Run: headless pygame with SDL's dummy video driver; simulated clock (each Clock.tick advances the game by its frame time, no real sleeping); random seed 0; keys injected as events and as key.get_pressed() state; no mouse input.
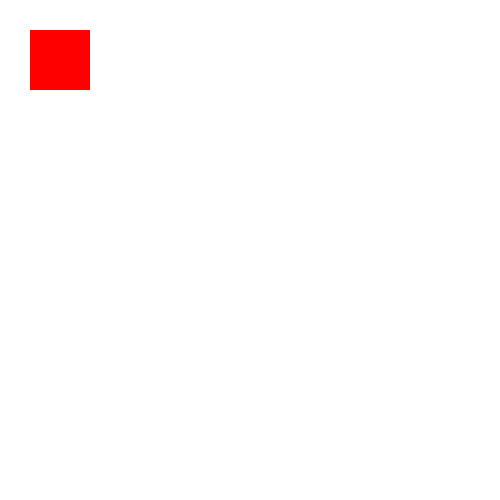
Frame 1 of 4 · flips 1–60 · no input
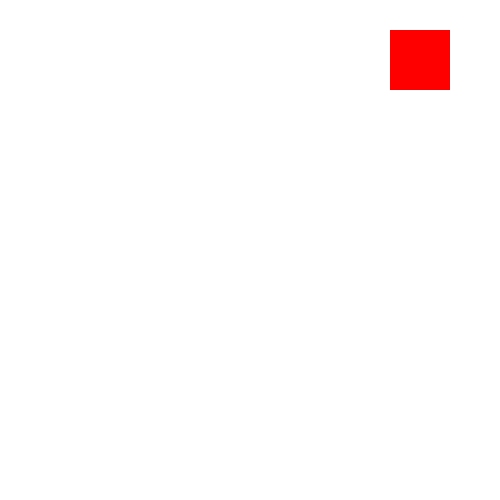
Frame 2 of 4 · flips 61–180 · tapped SPACE, RETURN · held RIGHT (→), D
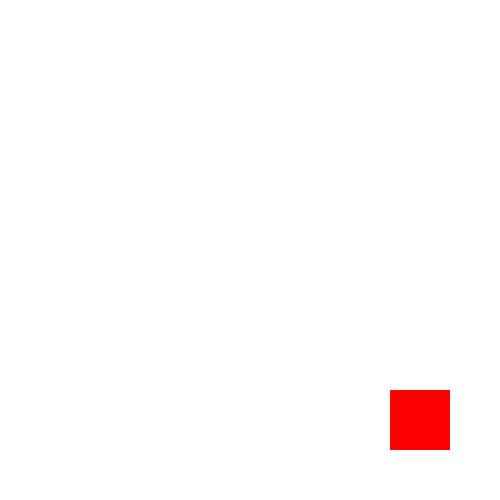
Frame 3 of 4 · flips 181–300 · held DOWN (↓), S
Frame 4 of 4 · flips 301–420 · held LEFT (←), A, UP (↑), W · screen same as frame 1, image omitted

The pygame program that drew these frames:

# Simple pygame program (compiled from https://realpython.com/pygame-a-primer/#images-and-rects)
# docs: https://devdocs.io/pygame/
# Import and initialize the pygame library

import pygame
pygame.init()

# Set up the drawing window
screen = pygame.display.set_mode([500, 500])
color=(255,0,0)
x=30
y=30


clock=pygame.time.Clock()
# Run until the user asks to quit
running = True
while running:
    # Did the user click the window close button?
    for event in pygame.event.get():
        if event.type == pygame.QUIT:
            running = False

    pressed=pygame.key.get_pressed()
    if pressed[pygame.K_RIGHT]: x+=3
    if pressed[pygame.K_LEFT]: x-=3
    if pressed[pygame.K_UP]: y-=3
    if pressed[pygame.K_DOWN]: y+=3

    # Fill the background with white
    screen.fill((255, 255, 255))
    # Draw a solid blue circle in the center
    pygame.draw.rect(screen, color, pygame.Rect(x,y,60,60))

    # Flip the display
    pygame.display.flip()
    clock.tick(10)

# Done! Time to quit.
pygame.quit()
